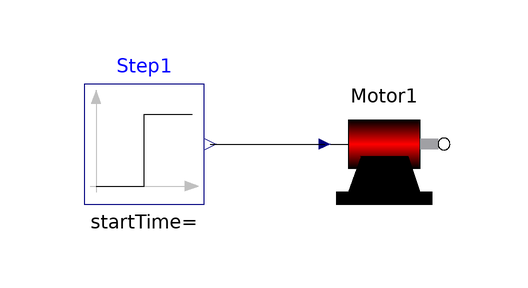

The Modelica model whose source follows is shown above as a component diagram (icons at their Placement, wires along their Line points).

model TestMotor

    Demo_DriveLib.Motor Motor1 annotation (Placement(transformation(extent={{20,0},{40,20}}, rotation=0)));
    Modelica.Blocks.Sources.Step Step1 annotation (Placement(transformation(
            extent={{-20,0},{0,20}}, rotation=0)));
  equation
    connect(Step1.y,       Motor1.inPort) annotation (Line(points={{1,10},{20.1,
            10}}));
  end TestMotor;